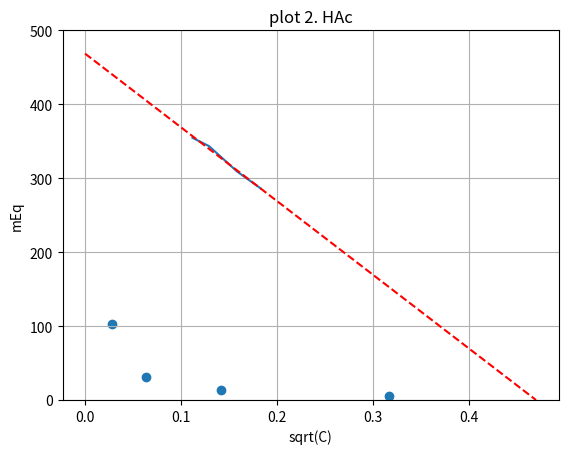

Generate this figure with matplotlib:
#!/usr/bin/env python
# coding: utf-8

# In[1]:


import numpy as np
import pandas as pd
import matplotlib.pyplot as plt


# In[2]:


# defining mili and micro

m = pow(10, -3)
u = pow(10, -6)


# In[3]:


# cell constant

S_kcl_handbook = 12.9 * m
S_kcl = 13.5 * m

cell_const = S_kcl_handbook / S_kcl


# In[4]:


# HCl

S_h2o = 11 * u

C_hcl = np.array([0.1/i for i in [3,4,6,8]])

S = np.array([10, 8.1, 6, 4.65]) * m

landa = (S - S_h2o) * cell_const # specific conductance

mEq = 1000 * landa / C_hcl

d = {
    'C': C_hcl,
    'S': S,
    'specific_S': landa,
    'mEq': mEq,
}

data1 = pd.DataFrame(d)
print(data1)


# In[5]:


coefficients = np.polyfit(np.sqrt(C_hcl), mEq, 1)
line = np.poly1d(coefficients)
x_intercept = -coefficients[1] / coefficients[0]


# In[6]:


plt.plot(np.sqrt(C_hcl), mEq)
plt.plot(np.array([0, x_intercept]), np.array([line(0), 0]), linestyle='--', color='red')
plt.title('plot 1. HCl')
plt.xlabel('sqrt(C)')
plt.ylabel('mEq')
plt.ylim([0, 500])
plt.grid()
plt.show()


# In[7]:


# limited equivalent conductance

mEq_lim = coefficients[1]
print(mEq_lim)


# In[8]:


# HAc

S_hac_handbook = 391 

C_hac = np.array([0.0008, 0.004, 0.02, 0.1])

S_hac = np.array([96.5, 140, 290, 630]) * u

landa = (S_hac - S_h2o) * cell_const

mEq2 = 1000 * landa / C_hac

alfa = mEq2 / S_hac_handbook

k = (C_hac * alfa * C_hac * alfa)/(C_hac * (1-alfa))

d2 = {
    'C': C_hac,
    'S': S_hac,
    'specific_S': landa,
    'mEq': mEq2,
    'degree of dissociation': alfa,
    'k': k,
}

data2 = pd.DataFrame(d2)
print(data2)


# In[9]:


plt.scatter(np.sqrt(C_hac), mEq2)
plt.xlabel('sqrt(C)')
plt.ylabel('mEq')
plt.title('plot 2. HAc')
plt.show()


# In[ ]:




